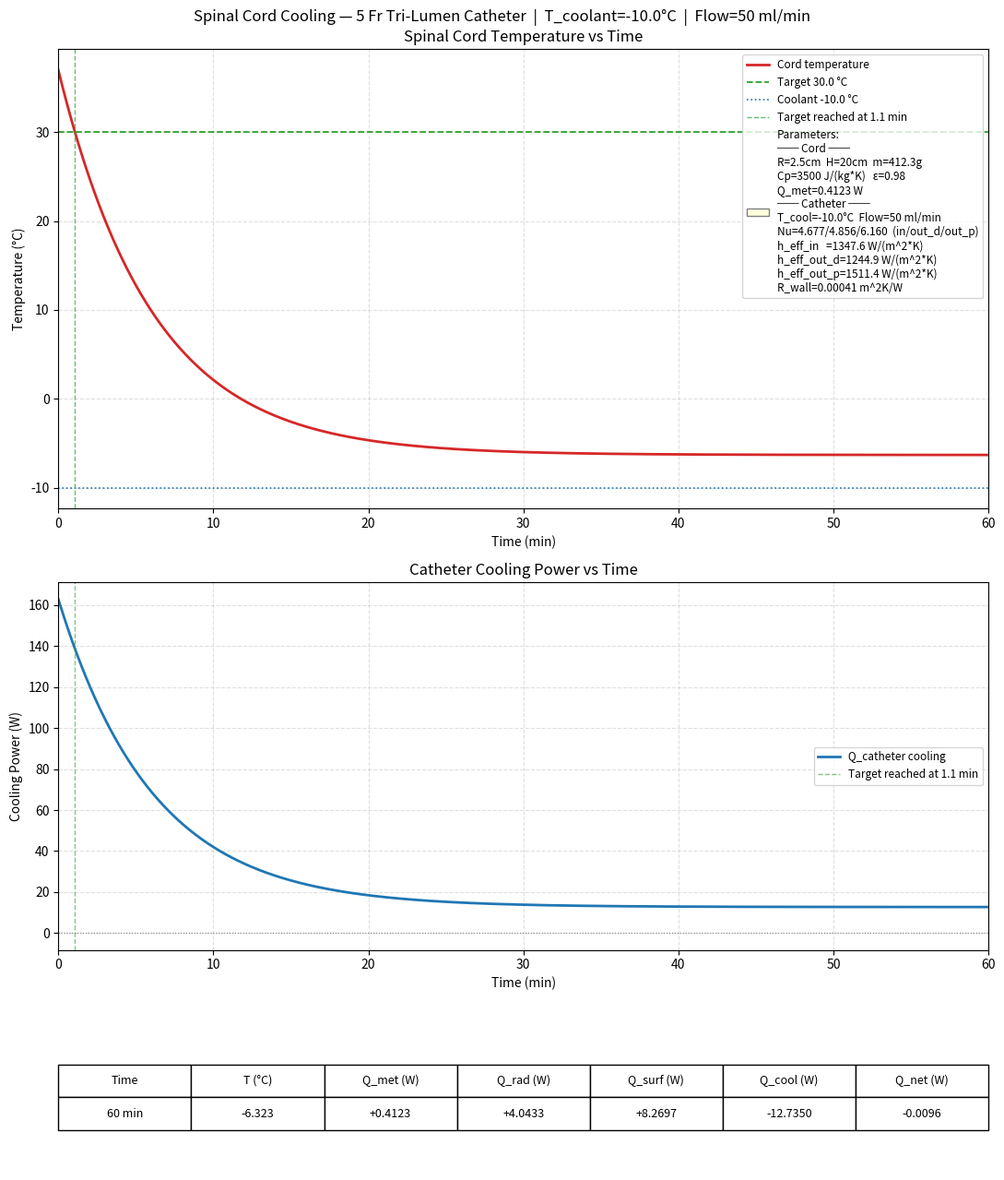

Python code for this plot:
import numpy as np
import matplotlib.pyplot as plt
from matplotlib.patches import Patch


#  FLUID / CATHETER PARAMETERS  (from design table)
RHO_WATER   = 999.84        # kg/m^3   density of water @0°C
MU_WATER    = 0.001792      # Pa*s    dynamic viscosity @0°C
CP_WATER    = 4218.0        # J/(kg*K) or (W*s)/(Kg*K) specific heat of water @0°C This is very important!! It's the cargo capacity of the coolant.
K_WATER     = 0.569         # W/(m*K) thermal conductivity of water @0°C
FLOWRATE    = 50e-6 / 60    # m^3/s   50 ml/min i.e. 8.333e-7 m^3/s

# Lumen radii (from table)
R_INFLOW    = 0.0004445     # m   inflow lumen inner radius  (0.445 mm)
R_OUT_DIST  = 0.0005461     # m   outflow distal inner radius (0.546 mm)
R_OUT_PROX  = 0.0004445     # m   outflow proximal inner radius (0.445 mm)

# Lumen lengths
L_INFLOW    = 0.40          # m
L_OUT_DIST  = 0.33          # m
L_OUT_PROX  = 0.13          # m

# Wall thickness (inner lumen wall)
T_WALL      = 0.000102      # m   (0.102 mm)
K_POLYMER   = 0.25          # W/(m*K)  Plastic catheter material

#Calculus of the Nu numbers for each part
# Hydraulic diameter (circular lumens --> D_h = 2*R)
D_INFLOW    = 2 * R_INFLOW
D_OUT_DIST  = 2 * R_OUT_DIST
D_OUT_PROX  = 2 * R_OUT_PROX

A_lumen_in  = np.pi * R_INFLOW**2
A_lumen_od  = np.pi * R_OUT_DIST**2
A_lumen_op  = np.pi * R_OUT_PROX**2

# Nusselt number — Hausen correlation (one per lumen)
# Re = rho*V*D_h/mu   Pr = mu*Cp/k   Gz = (D_h/L)*Re*Pr
# Nu = 3.66 + (0.0668*Gz) / (1 + 0.04*Gz^(2/3))
PR = MU_WATER * CP_WATER / K_WATER

def calc_Nu(A_lumen, D_h, L):
    V   = FLOWRATE / A_lumen
    Re  = RHO_WATER * V * D_h / MU_WATER
    Gz  = (D_h / L) * Re * PR
    Nu  = 3.66 + (0.0668 * Gz) / (1 + 0.04 * Gz**(2/3))
    return Nu, Re, Gz

NU_INFLOW,   RE_IN, GZ_IN = calc_Nu(A_lumen_in, D_INFLOW,   L_INFLOW)
NU_OUT_DIST, RE_OD, GZ_OD = calc_Nu(A_lumen_od, D_OUT_DIST, L_OUT_DIST)
NU_OUT_PROX, RE_OP, GZ_OP = calc_Nu(A_lumen_op, D_OUT_PROX, L_OUT_PROX)

#  DERIVE h_internal from Nusselt number
#----------------------
#  DERIVE h_internal from Nusselt number
#  Laminar fully-developed flow in a tube: Nu = 3.66 (uniform wall temp)
#  h = Nu * k_fluid / D_hydraulic

D_INFLOW    = 2 * R_INFLOW
D_OUT_DIST  = 2 * R_OUT_DIST
D_OUT_PROX  = 2 * R_OUT_PROX

h_in_inflow   = NU_INFLOW * K_WATER / D_INFLOW
h_in_out_dist = NU_OUT_DIST * K_WATER / D_OUT_DIST
h_in_out_prox = NU_OUT_PROX * K_WATER / D_OUT_PROX

# Wall conduction resistance per unit area: R_wall = thickness / (coef of conductive heat transfer: k)  [m^2*K/W]
R_wall = T_WALL / K_POLYMER

# Thermal resistance are in serie: fluid convection + wall conduction
# Resistance_eff = 1/h_internal + R_wall [m^2*K/W]
# h_eff = 1 / (1/h_internal + R_wall) [W/m^2*K]
h_eff_inflow   = 1 / (1/h_in_inflow   + R_wall)
h_eff_out_dist = 1 / (1/h_in_out_dist + R_wall)
h_eff_out_prox = 1 / (1/h_in_out_prox + R_wall)

# Contact surface areas of each lumen: inner wall = pi * D * L
A_inflow   = np.pi * D_INFLOW   * L_INFLOW
A_out_dist = np.pi * D_OUT_DIST * L_OUT_DIST
A_out_prox = np.pi * D_OUT_PROX * L_OUT_PROX

# Coolant temperature
T_COOLANT   = -10.0           # °C  saline inlet temperature

# Saline heat capacity rate mdot*Cp [W/K] This is the physical limit on heat extraction!!!
MDOT        = RHO_WATER * FLOWRATE   # kg/s
MDOT_CP     = MDOT * CP_WATER        # W/K

#  TISSUE / CORD GEOMETRY
RADIUS_CYLINDER = 0.025
HEIGHT          = 0.2
SURFACE_AREA    = 2 * np.pi * RADIUS_CYLINDER * HEIGHT
MASS_KG         = np.pi * RADIUS_CYLINDER**2 * HEIGHT * 1050

CP_TISSUE   = 3500.0
EMISSIVITY  = 0.98
SIGMA       = 5.67e-8
H_CONV      = 10.0      # W/(m^2*K) outer surface (tissue surrounded by CSF)

Q_METABOLIC = MASS_KG * 1.0    # W  (1 W/kg)

#  SIMULATION
T_INITIAL   = 37.0
T_ENV       = 20.0
T_TARGET    = 30.0
T_TOTAL_S   = 1 * 3600 #Total simulation duration in s
DT_S        = 1.0 # time step

N          = int(T_TOTAL_S / DT_S) + 1
t_arr      = np.zeros(N)
T_arr      = np.zeros(N)
Qrad_arr   = np.zeros(N)
Qconv_arr  = np.zeros(N)
Qcool_arr  = np.zeros(N)
Qnet_arr   = np.zeros(N)

T = T_INITIAL
C = MASS_KG * CP_TISSUE

for i in range(N):
    t_arr[i] = i * DT_S
    T_arr[i] = T

    Q_rad  = EMISSIVITY * SIGMA * SURFACE_AREA * ((T + 273.15)**4 - (T_ENV + 273.15)**4)
    Q_surf = H_CONV * SURFACE_AREA * (T - T_ENV)

    dT = T - T_COOLANT
    Q_inflow   = h_eff_inflow   * A_inflow   * dT
    Q_out_dist = h_eff_out_dist * A_out_dist * dT
    Q_out_prox = h_eff_out_prox * A_out_prox * dT
    Q_cool_raw = Q_inflow + Q_out_dist + Q_out_prox

    # Cooling is capped by saline thermal capacity (cannot extract more than mdotCp*ΔT)
    Q_cool_max = MDOT_CP * dT if dT > 0 else 0
    Q_cool     = min(Q_cool_raw, Q_cool_max) if dT > 0 else Q_cool_raw

    Qrad_arr[i]  = Q_rad
    Qconv_arr[i] = Q_surf
    Qcool_arr[i] = Q_cool
    Qnet_arr[i]  = Q_METABOLIC - Q_rad - Q_surf - Q_cool

    T += Qnet_arr[i] / C * DT_S

t_target = next((t_arr[i] for i in range(N) if T_arr[i] <= T_TARGET), None)
t_min    = t_arr / 60

#  PRINT DERIVED PARAMETERS
print("Derived thermal parameters")
print(f"  Nu inflow                 = {NU_INFLOW:.4f}")
print(f"  Nu outflow dist           = {NU_OUT_DIST:.4f}")
print(f"  Nu outflow prox           = {NU_OUT_PROX:.4f}")
print(f"  h_internal inflow         = {h_in_inflow:.1f} W/(m^2*K)")
print(f"  h_internal outflow distal = {h_in_out_dist:.1f} W/(m^2*K)")
print(f"  h_internal outflow prox   = {h_in_out_prox:.1f} W/(m^2*K)")
print(f"  R_wall                    = {R_wall:.5f} m^2*K/W")
print(f"  h_eff inflow              = {h_eff_inflow:.1f} W/(m^2*K)")
print(f"  h_eff outflow distal      = {h_eff_out_dist:.1f} W/(m^2*K)")
print(f"  h_eff outflow prox        = {h_eff_out_prox:.1f} W/(m^2*K)")
print(f"  A_inflow                  = {A_inflow*1e4:.3f} cm^2")
print(f"  A_out_dist                = {A_out_dist*1e4:.3f} cm^2")
print(f"  A_out_prox                = {A_out_prox*1e4:.3f} cm^2")
print(f"  Saline mdot                  = {MDOT*1000:.4f} g/s")
print(f"  Saline mdotCp                = {MDOT_CP:.4f} W/K")
print(f"  Q_cool @ T=37°C           = {(h_eff_inflow*A_inflow + h_eff_out_dist*A_out_dist + h_eff_out_prox*A_out_prox)*(37-T_COOLANT):.4f} W")

#  SUMMARY TABLE
idx = N - 1
col_labels = ["Time", "T (°C)", "Q_met (W)", "Q_rad (W)", "Q_surf (W)", "Q_cool (W)", "Q_net (W)"]
table_data = [[
    f"{t_arr[idx]/60:.0f} min",
    f"{T_arr[idx]:.3f}",
    f"{Q_METABOLIC:+.4f}",
    f"{-Qrad_arr[idx]:+.4f}",
    f"{-Qconv_arr[idx]:+.4f}",
    f"{-Qcool_arr[idx]:+.4f}",
    f"{Qnet_arr[idx]:+.4f}",
]]

#  PARAMETER LEGEND
param_text = "\n".join([
    "── Cord ──",
    f"R={RADIUS_CYLINDER*100:.1f}cm  H={HEIGHT*100:.0f}cm  m={MASS_KG*1000:.1f}g",
    f"Cp={CP_TISSUE:.0f} J/(kg*K)   ε={EMISSIVITY}",
    f"Q_met={Q_METABOLIC:.4f} W",
    "── Catheter ──",
    f"T_cool={T_COOLANT}°C  Flow={FLOWRATE*1e6*60:.0f} ml/min",
    f"Nu={NU_INFLOW:.3f}/{NU_OUT_DIST:.3f}/{NU_OUT_PROX:.3f}  (in/out_d/out_p)",    f"h_eff_in   ={h_eff_inflow:.1f} W/(m^2*K)",
    f"h_eff_out_d={h_eff_out_dist:.1f} W/(m^2*K)",
    f"h_eff_out_p={h_eff_out_prox:.1f} W/(m^2*K)",
    f"R_wall={R_wall:.5f} m^2K/W",
])

#  PLOTS
fig, axes = plt.subplots(3, 1, figsize=(11, 13),
                         gridspec_kw={"height_ratios": [2.5, 2, 0.8]})
fig.suptitle(
    f"Spinal Cord Cooling — 5 Fr Tri-Lumen Catheter  |  "
    f"T_coolant={T_COOLANT}°C  |  Flow={FLOWRATE*1e6*60:.0f} ml/min",
    fontsize=12)

# ── Temperature ───────────────────────────────────────────────────────────────
ax1 = axes[0]
ax1.plot(t_min, T_arr, color="tab:red", linewidth=2, label="Cord temperature")
ax1.axhline(T_TARGET,  color="tab:green", linestyle="--", linewidth=1.3,
            label=f"Target {T_TARGET} °C")
ax1.axhline(T_COOLANT, color="tab:blue",  linestyle=":",  linewidth=1.2,
            label=f"Coolant {T_COOLANT} °C")
if t_target:
    ax1.axvline(t_target/60, color="tab:green", linestyle="--",
                linewidth=1.0, alpha=0.7,
                label=f"Target reached at {t_target/60:.1f} min")

param_patch = Patch(facecolor="lightyellow", edgecolor="grey",
                    label=f"Parameters:\n{param_text}")
handles = [
    plt.Line2D([0],[0], color="tab:red",   linewidth=2,   label="Cord temperature"),
    plt.Line2D([0],[0], color="tab:green", linestyle="--", linewidth=1.3,
               label=f"Target {T_TARGET} °C"),
    plt.Line2D([0],[0], color="tab:blue",  linestyle=":",  linewidth=1.2,
               label=f"Coolant {T_COOLANT} °C"),
    param_patch,
]
if t_target:
    handles.insert(3, plt.Line2D([0],[0], color="tab:green", linestyle="--",
        linewidth=1.0, alpha=0.7,
        label=f"Target reached at {t_target/60:.1f} min"))
ax1.legend(handles=handles, fontsize=8.5, loc="upper right")
ax1.set_xlabel("Time (min)")
ax1.set_ylabel("Temperature (°C)")
ax1.set_title("Spinal Cord Temperature vs Time")
ax1.set_xlim(0, T_TOTAL_S/60)
ax1.grid(True, linestyle="--", alpha=0.4)

# ── Cooling Power ─────────────────────────────────────────────────────────────
ax2 = axes[1]
ax2.plot(t_min, Qcool_arr, color="tab:blue", linewidth=2.0,
         label="Q_catheter cooling")
ax2.axhline(0, color="grey", linewidth=0.8, linestyle=":")
if t_target:
    ax2.axvline(t_target/60, color="tab:green", linestyle="--",
                linewidth=1.0, alpha=0.6, label=f"Target reached at {t_target/60:.1f} min")
ax2.set_xlabel("Time (min)")
ax2.set_ylabel("Cooling Power (W)")
ax2.set_title("Catheter Cooling Power vs Time")
ax2.set_xlim(0, T_TOTAL_S/60)
ax2.legend(fontsize=8.5, loc="right")
ax2.grid(True, linestyle="--", alpha=0.4)

# ── Table ─────────────────────────────────────────────────────────────────────
ax3 = axes[2]
ax3.axis("off")
tbl = ax3.table(cellText=table_data, colLabels=col_labels,
                cellLoc="center", loc="center")
tbl.auto_set_font_size(False)
tbl.set_fontsize(9)
tbl.scale(1.0, 1.8)

plt.tight_layout()
plt.show()
print("Done.")
